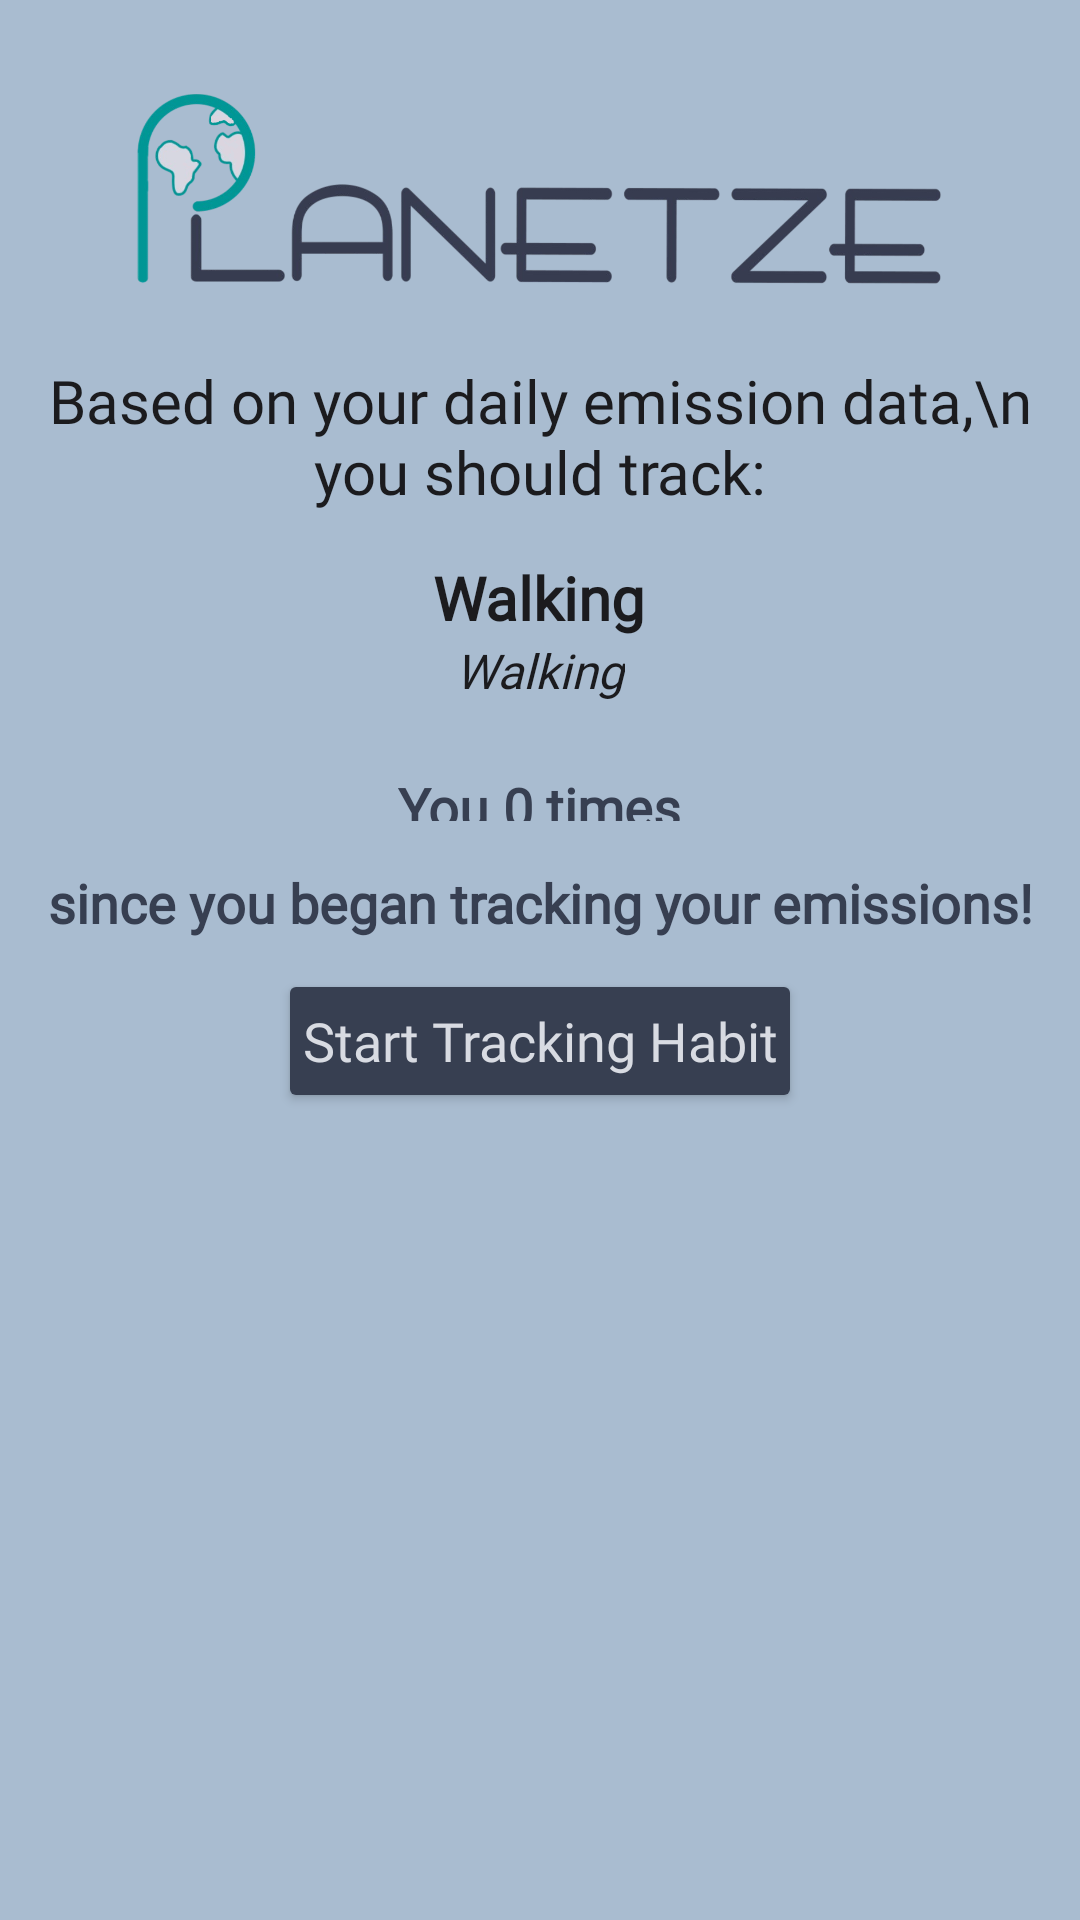

Reconstruct the res/layout file that produces this screen, plus the resources it refers to.
<!-- AndroidManifest.xml: application theme Theme.B07Planetze.Light -->
<!-- res/layout/fragment_suggest_habit.xml -->
<?xml version="1.0" encoding="utf-8"?>
<LinearLayout xmlns:android="http://schemas.android.com/apk/res/android"
    xmlns:tools="http://schemas.android.com/tools"
    android:layout_width="match_parent"
    android:layout_height="match_parent"
    tools:context=".HabitTracking.SuggestHabitFragment"
    android:background="@color/light_gray"
    android:orientation="vertical">

    <ImageView
        android:layout_width="match_parent"
        android:layout_height="120dp"
        android:layout_gravity="center"
        android:src="@drawable/app_logo_no_bg"
        android:padding="20dp"/>

    <TextView
        android:layout_width="wrap_content"
        android:layout_height="wrap_content"
        android:text="Based on your daily emission data,\n you should track:"
        android:layout_gravity="center"
        android:gravity="center"
        android:textColor="@color/black"
        android:textSize="20dp"
        android:fontFamily="@font/bold_font"/>

    <TextView
        android:layout_marginTop="15dp"
        android:id="@+id/suggestedHabit"
        android:layout_width="wrap_content"
        android:layout_height="wrap_content"
        android:text="Walking"
        android:layout_gravity="center"
        android:textColor="@color/black"
        android:textStyle="bold"
        android:textSize="20dp"
        android:fontFamily="@font/reg_font"/>

    <TextView
        android:id="@+id/suggestedHabitDesc"
        android:layout_width="wrap_content"
        android:layout_height="wrap_content"
        android:text="Walking"
        android:layout_gravity="center"
        android:textColor="@color/black"
        android:textStyle="italic"
        android:textSize="16dp"
        android:fontFamily="@font/reg_font"
        android:layout_marginStart="10dp"
        android:layout_marginEnd="10dp"/>

    <LinearLayout
        android:layout_width="match_parent"
        android:layout_height="wrap_content"
        android:orientation="horizontal"
        android:gravity="center">

        <TextView
            android:layout_marginTop="15dp"
            android:layout_width="wrap_content"
            android:layout_height="wrap_content"
            android:text="You "
            android:layout_gravity="center"
            android:textColor="@color/dark_gray"
            android:textStyle="bold"
            android:textSize="18dp"
            android:fontFamily="@font/reg_font"
            android:gravity="center"/>

        <TextView
            android:id="@+id/habitTextDisplay"
            android:layout_marginTop="15dp"
            android:layout_width="wrap_content"
            android:layout_height="wrap_content"
            android:layout_gravity="center"
            android:textColor="@color/dark_gray"
            android:textSize="18dp"
            android:fontFamily="@font/reg_font"
            android:gravity="center"/>

        <TextView
            android:id="@+id/habitTotal"
            android:layout_marginTop="15dp"
            android:layout_width="wrap_content"
            android:layout_height="wrap_content"
            android:layout_gravity="center"
            android:textColor="@color/dark_gray"
            android:textStyle="bold"
            android:textSize="18dp"
            android:text="0"
            android:fontFamily="@font/bold_font"
            android:gravity="center"/>

        <TextView
            android:layout_marginTop="15dp"
            android:layout_width="wrap_content"
            android:layout_height="wrap_content"
            android:text=" times"
            android:layout_gravity="center"
            android:textColor="@color/dark_gray"
            android:textStyle="bold"
            android:textSize="18dp"
            android:fontFamily="@font/reg_font"
            android:gravity="center"/>


    </LinearLayout>

    <TextView
        android:layout_marginTop="15dp"
        android:id="@+id/title"
        android:layout_width="wrap_content"
        android:layout_height="wrap_content"
        android:text="since you began tracking your emissions!"
        android:layout_gravity="center"
        android:textColor="@color/dark_gray"
        android:textStyle="bold"
        android:textSize="18dp"
        android:fontFamily="@font/reg_font"
        android:gravity="center"/>

    <Button
        android:id="@+id/startTracking"
        android:layout_width="wrap_content"
        android:layout_height="wrap_content"
        android:text="Start Tracking Habit"
        android:textAllCaps="false"
        android:fontFamily="@font/bold_font"
        android:textColor="@color/white"
        android:textSize="18dp"
        android:backgroundTint="@color/dark_gray"
        android:padding="8dp"
        android:layout_gravity="center"
        android:layout_marginTop="10dp"/>

</LinearLayout>
<!-- resources referenced by this layout -->
<resources>
  <color name="black">#1b1b1e</color>
  <color name="dark_gray">#373f51</color>
  <color name="light_gray">#a9bcd0</color>
  <color name="white">#d8dbe2</color>
  <!-- drawable app_logo_no_bg: png bitmap (drawable, 110963 bytes) -->
  <style name="Theme.B07Planetze.Light" parent="Theme.MaterialComponents.DayNight.NoActionBar">
          <item name="colorPrimary">@color/turquoise</item>
          <item name="colorPrimaryDark">@color/dark_gray</item>
          <item name="colorAccent">@color/light_gray</item>
  
          <item name="backgroundColor">@color/white</item>
          <item name="android:textColorPrimary">@color/black</item>
          <item name="android:textColorSecondary">@color/dark_gray</item>
      </style>
  <color name="turquoise">#009999</color>
</resources>
